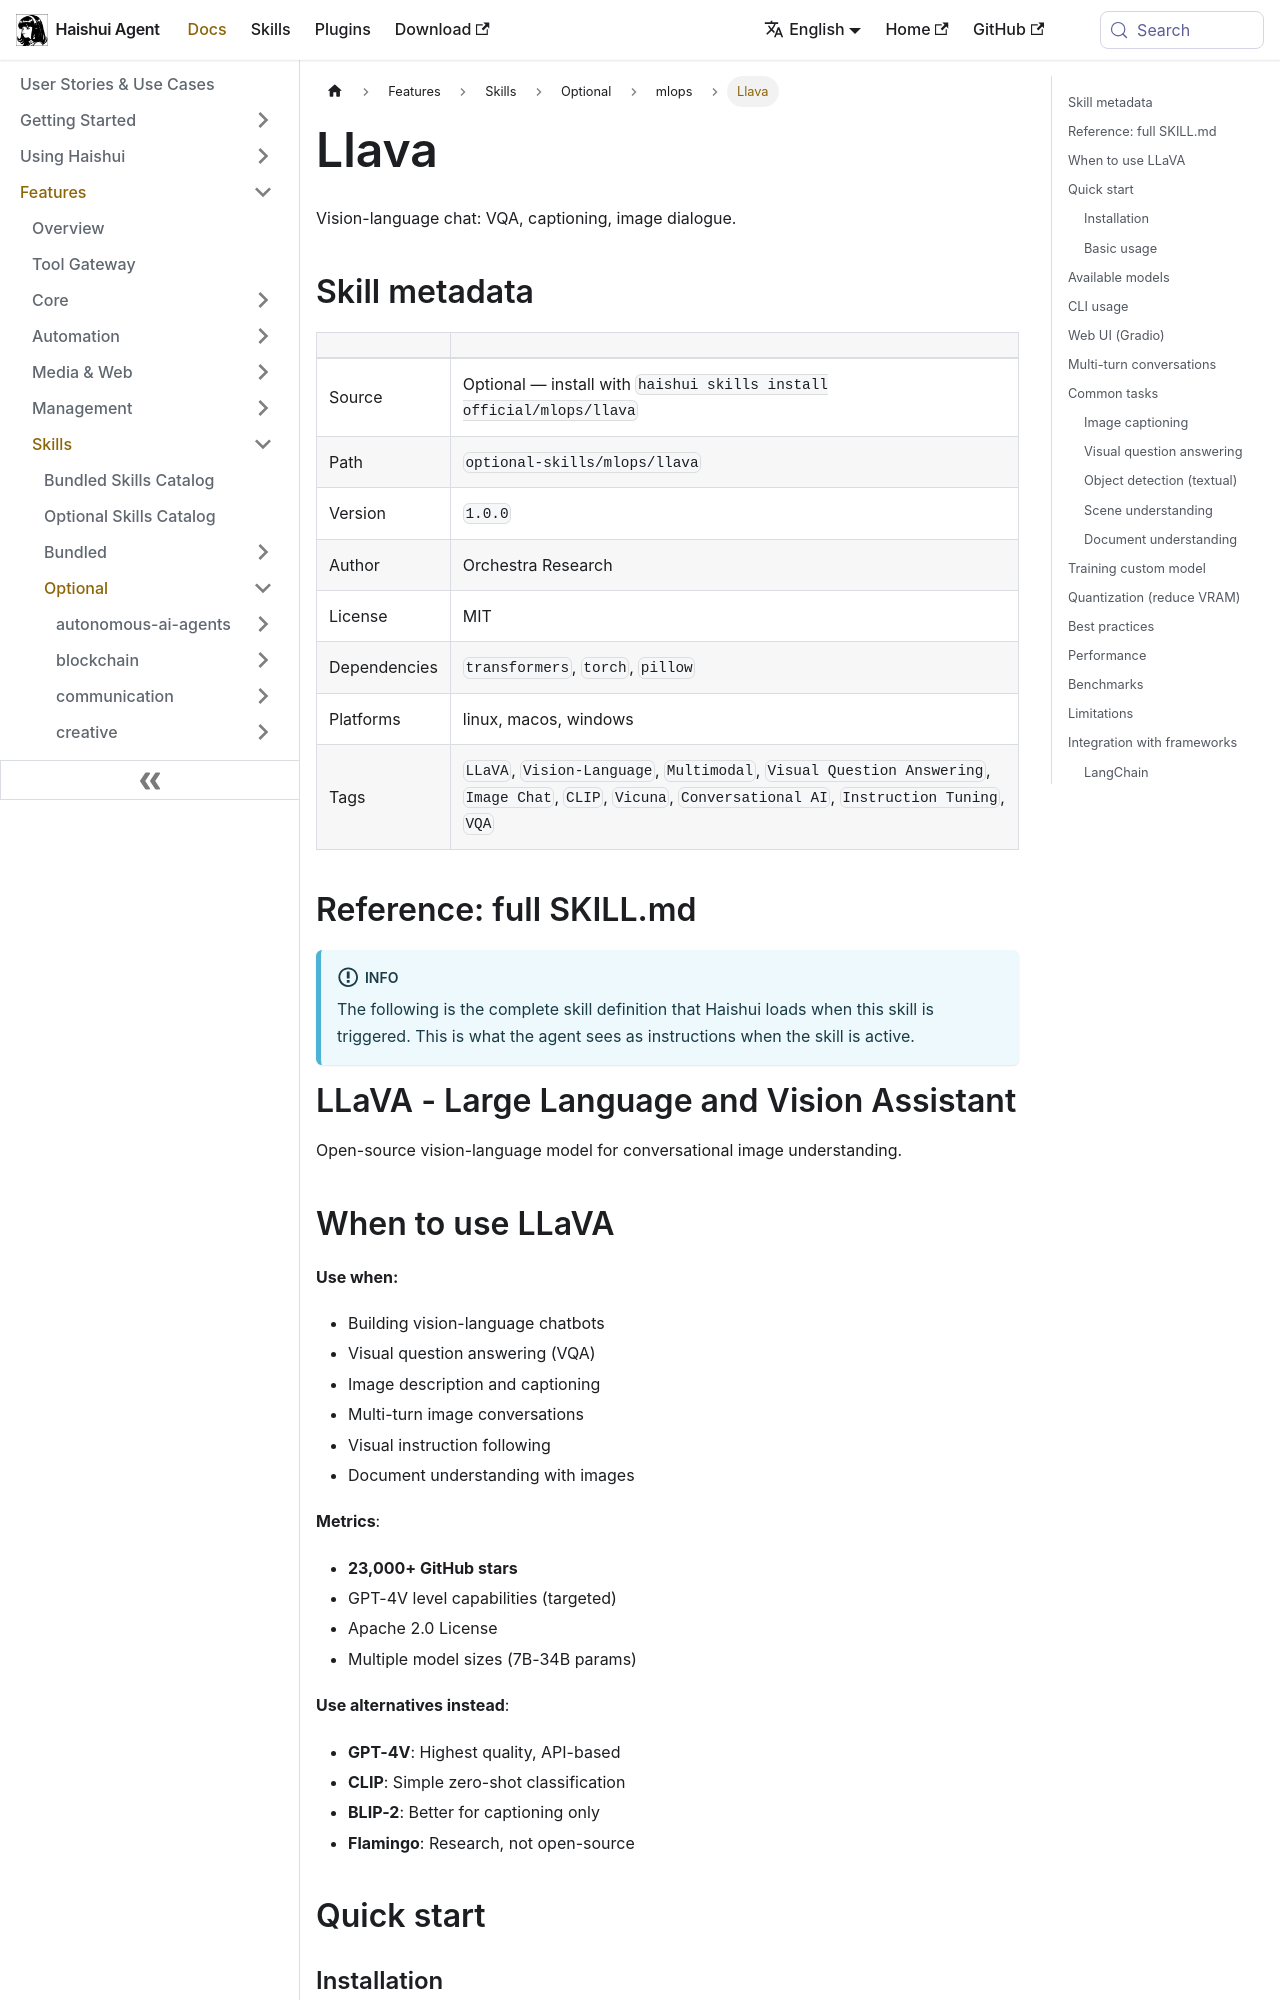

repository: aiqinghaiwork163/haishui-agent · page: docs/user-guide/skills/optional/mlops/mlops-llava/index.html · generator: docusaurus

---
title: "Llava — Vision-language chat: VQA, captioning, image dialogue"
sidebar_label: "Llava"
description: "Vision-language chat: VQA, captioning, image dialogue"
---

{/* This page is auto-generated from the skill's SKILL.md by website/scripts/generate-skill-docs.py. Edit the source SKILL.md, not this page. */}

# Llava

Vision-language chat: VQA, captioning, image dialogue.

## Skill metadata

| | |
|---|---|
| Source | Optional — install with `haishui skills install official/mlops/llava` |
| Path | `optional-skills/mlops/llava` |
| Version | `1.0.0` |
| Author | Orchestra Research |
| License | MIT |
| Dependencies | `transformers`, `torch`, `pillow` |
| Platforms | linux, macos, windows |
| Tags | `LLaVA`, `Vision-Language`, `Multimodal`, `Visual Question Answering`, `Image Chat`, `CLIP`, `Vicuna`, `Conversational AI`, `Instruction Tuning`, `VQA` |

## Reference: full SKILL.md

:::info
The following is the complete skill definition that Haishui loads when this skill is triggered. This is what the agent sees as instructions when the skill is active.
:::

# LLaVA - Large Language and Vision Assistant

Open-source vision-language model for conversational image understanding.

## When to use LLaVA

**Use when:**
- Building vision-language chatbots
- Visual question answering (VQA)
- Image description and captioning
- Multi-turn image conversations
- Visual instruction following
- Document understanding with images

**Metrics**:
- **23,000+ GitHub stars**
- GPT-4V level capabilities (targeted)
- Apache 2.0 License
- Multiple model sizes (7B-34B params)

**Use alternatives instead**:
- **GPT-4V**: Highest quality, API-based
- **CLIP**: Simple zero-shot classification
- **BLIP-2**: Better for captioning only
- **Flamingo**: Research, not open-source

## Quick start
